Run: headless pygame with SDL's dummy video driver; simulated clock (each Clock.tick advances the game by its frame time, no real sleeping); random seed 0; keys injected as events and as key.get_pressed() state; no mouse input.
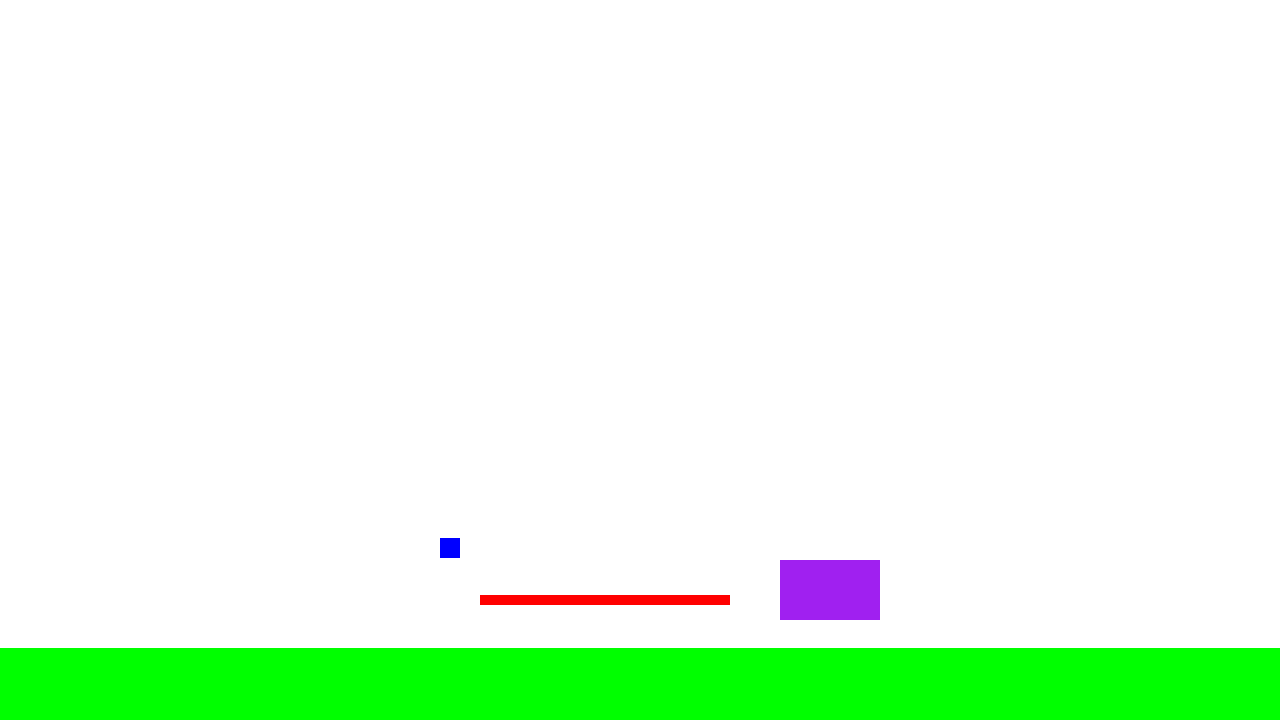
Frame 1 of 4 · flips 1–60 · no input
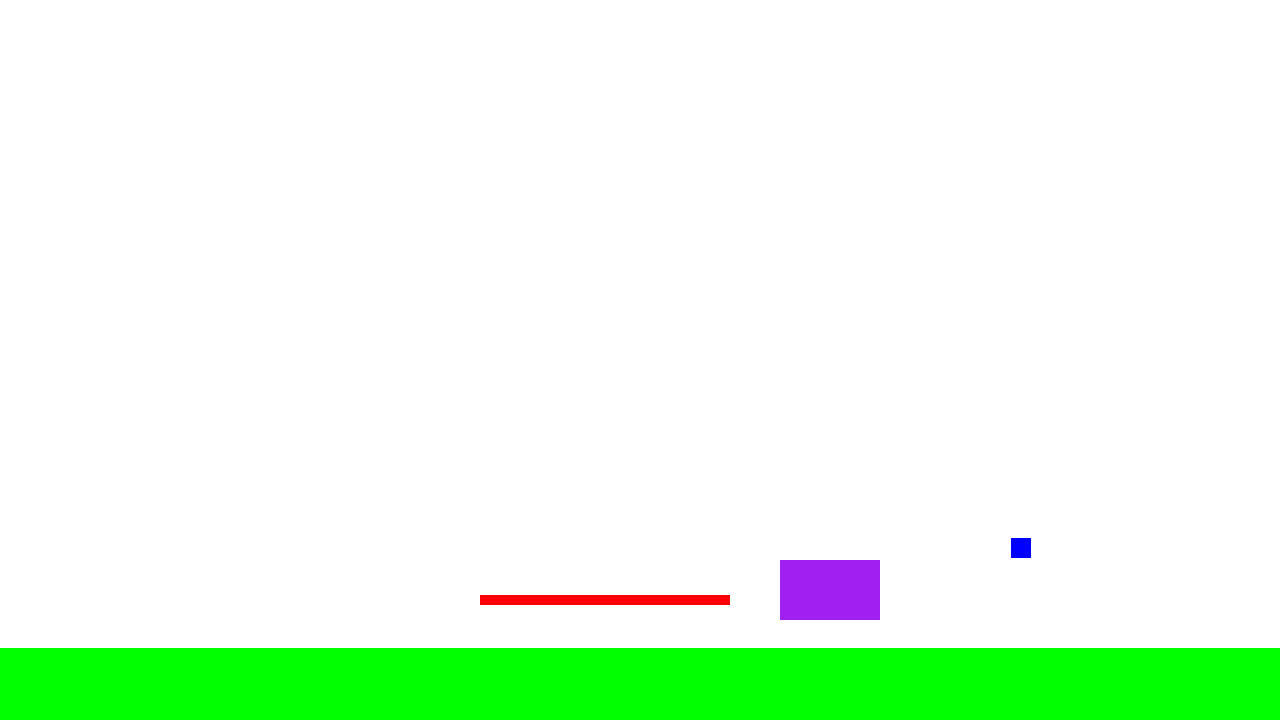
Frame 2 of 4 · flips 61–180 · tapped SPACE, RETURN · held RIGHT (→), D
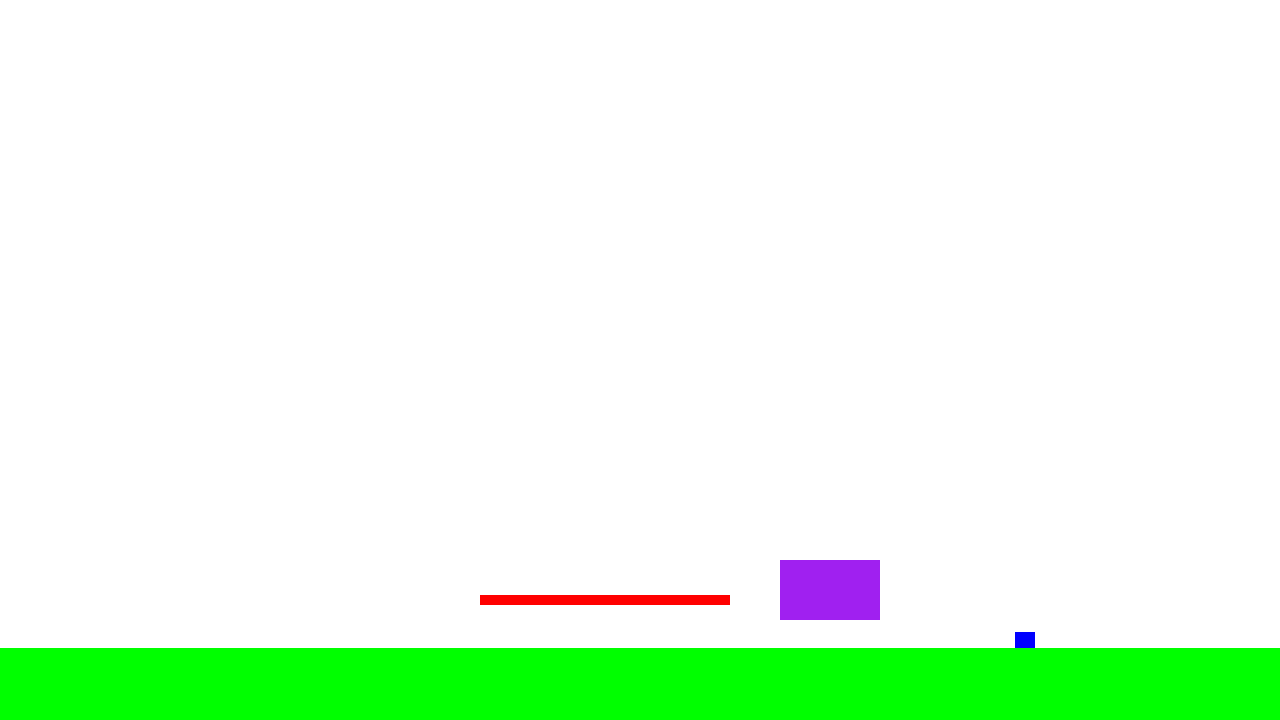
Frame 3 of 4 · flips 181–300 · held DOWN (↓), S
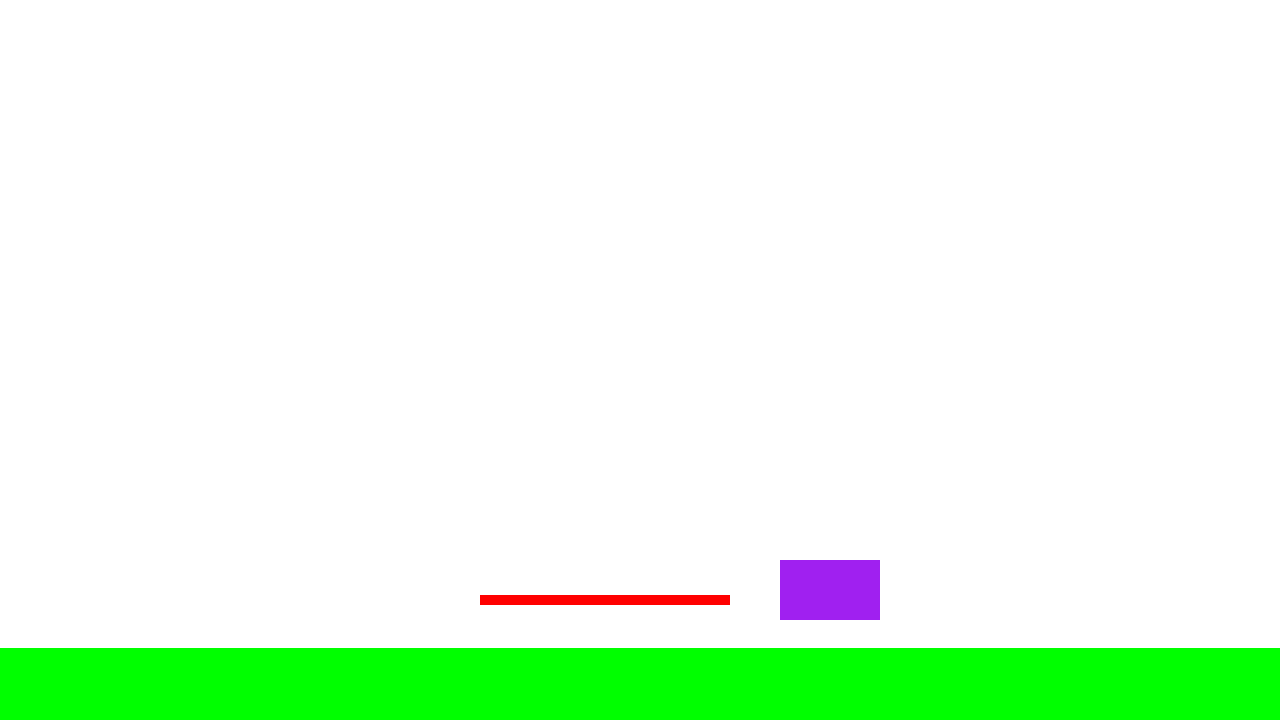
Frame 4 of 4 · flips 301–420 · held LEFT (←), A, UP (↑), W

The pygame program that drew these frames:

import pygame

pygame.init()
screen = pygame.display.set_mode((1280, 720))

clock = pygame.time.Clock()
running = True

player_rect = pygame.Rect(screen.get_width()/2, (screen.get_height()*.9)-100,20,20)
ground_rect = pygame.Rect(0, screen.get_height()*.90,screen.get_width(),screen.get_height()*.10)
platform_rect = pygame.Rect(0, screen.get_height()*.10,screen.get_width(),screen.get_height()*.01)
platform2_rect = pygame.Rect(0, screen.get_height()*.10,screen.get_width(),screen.get_height()*.01)

gravity = 4

dt = 0

# Stores if player is jumping or not
isjump = False
   
# Force (v) up and mass m.
v = 7
m = 1

jump_delay = 0
seconds = 0

player_pos = pygame.Vector2(screen.get_width()/2, (screen.get_height()*.9)-100)
platform_pos = pygame.Vector2(screen.get_width(), screen.get_height())
platform2_pos = pygame.Vector2(screen.get_width(), screen.get_height())

def run_game():
    global running, player_rect, ground_rect, platform_rect, platform2_rect, gravity, dt, player_pos, isjump, v, m, seconds, jump_delay 
    while running:
        keys = pygame.key.get_pressed()
        
        for event in pygame.event.get():
            if event.type == pygame.QUIT or (event.type == pygame.KEYDOWN and event.key == pygame.K_ESCAPE):
                pygame.quit()
                
        screen.fill("white")
        
        collide = pygame.Rect.colliderect(ground_rect, player_rect)
        collide2 = pygame.Rect.colliderect(platform_rect, player_rect)
        collide3 = pygame.Rect.colliderect(platform2_rect, player_rect)
        
        #if not collide or not collide2:
         #   player_pos.y += gravity
            #gravity = 4
        
        if collide:
            gravity = 0
            player_rect.bottom = ground_rect.top
            player_pos.y = player_rect.bottom-10
            
         
        
        if collide2:
            gravity = 4
            player_rect.bottom = platform_rect.top
            player_pos.y = player_rect.bottom-10
            #player_pos.y-10
        
           
        if collide3:
            #gravity = 0
            player_rect.bottom = platform2_rect.top
            player_pos.y = player_rect.bottom-10
            
        
        player_rect = pygame.Rect(player_pos.x-200, player_pos.y-10, 20, 20)
        platform_rect = pygame.Rect(platform_pos.x-800, platform_pos.y-125,250, 10)
        platform2_rect = pygame.Rect(platform_pos.x-500, platform_pos.y-160,100, 60)
        
        pygame.draw.rect(screen, "blue", player_rect)
        pygame.draw.rect(screen,"green",ground_rect)
        pygame.draw.rect(screen,"red",platform_rect)
        pygame.draw.rect(screen,"purple",platform2_rect)
                
        if keys[pygame.K_a]:
            player_pos.x -= 300 * dt
        if keys[pygame.K_d]:
            player_pos.x += 300 * dt
        if keys[pygame.K_s]:
            player_pos.y += 300 * dt
            
        if isjump == False:
            seconds = (pygame.time.get_ticks()-jump_delay)
            
            if seconds >= 400:
            # if w is pressed
                if keys[pygame.K_w]:
                    jump_delay = pygame.time.get_ticks()
                    # make isjump equal to True
                    isjump = True
                    
                
        if isjump :
            # calculate force (F). F = 1 / 2 * mass * velocity ^ 2.
            F =(1 / 2)*m*(v**2)
            
            # change in the y co-ordinate
            player_pos.y -= F
            #while not collide:
            #    player_pos.y -= F
            
            # decreasing velocity while going up and become negative while coming down
            v = v-1
            
            # object reached its maximum height
            if v<0:
                
                # negative sign is added to counter negative velocity
                m =-1
    
            # objected reaches its original state
            if collide or collide2 or collide3:
    
                # making isjump equal to false 
                isjump = False
    
        
                # setting original values to v and m
                v = 7
                m = 1
                    
        # flip() the display to put your work on screen
        pygame.display.flip()

        # limits FPS to 60
        # dt is delta time in seconds since last frame, used for framerate-
        # independent physics.
        dt = clock.tick(60) / 1000
        
run_game()
